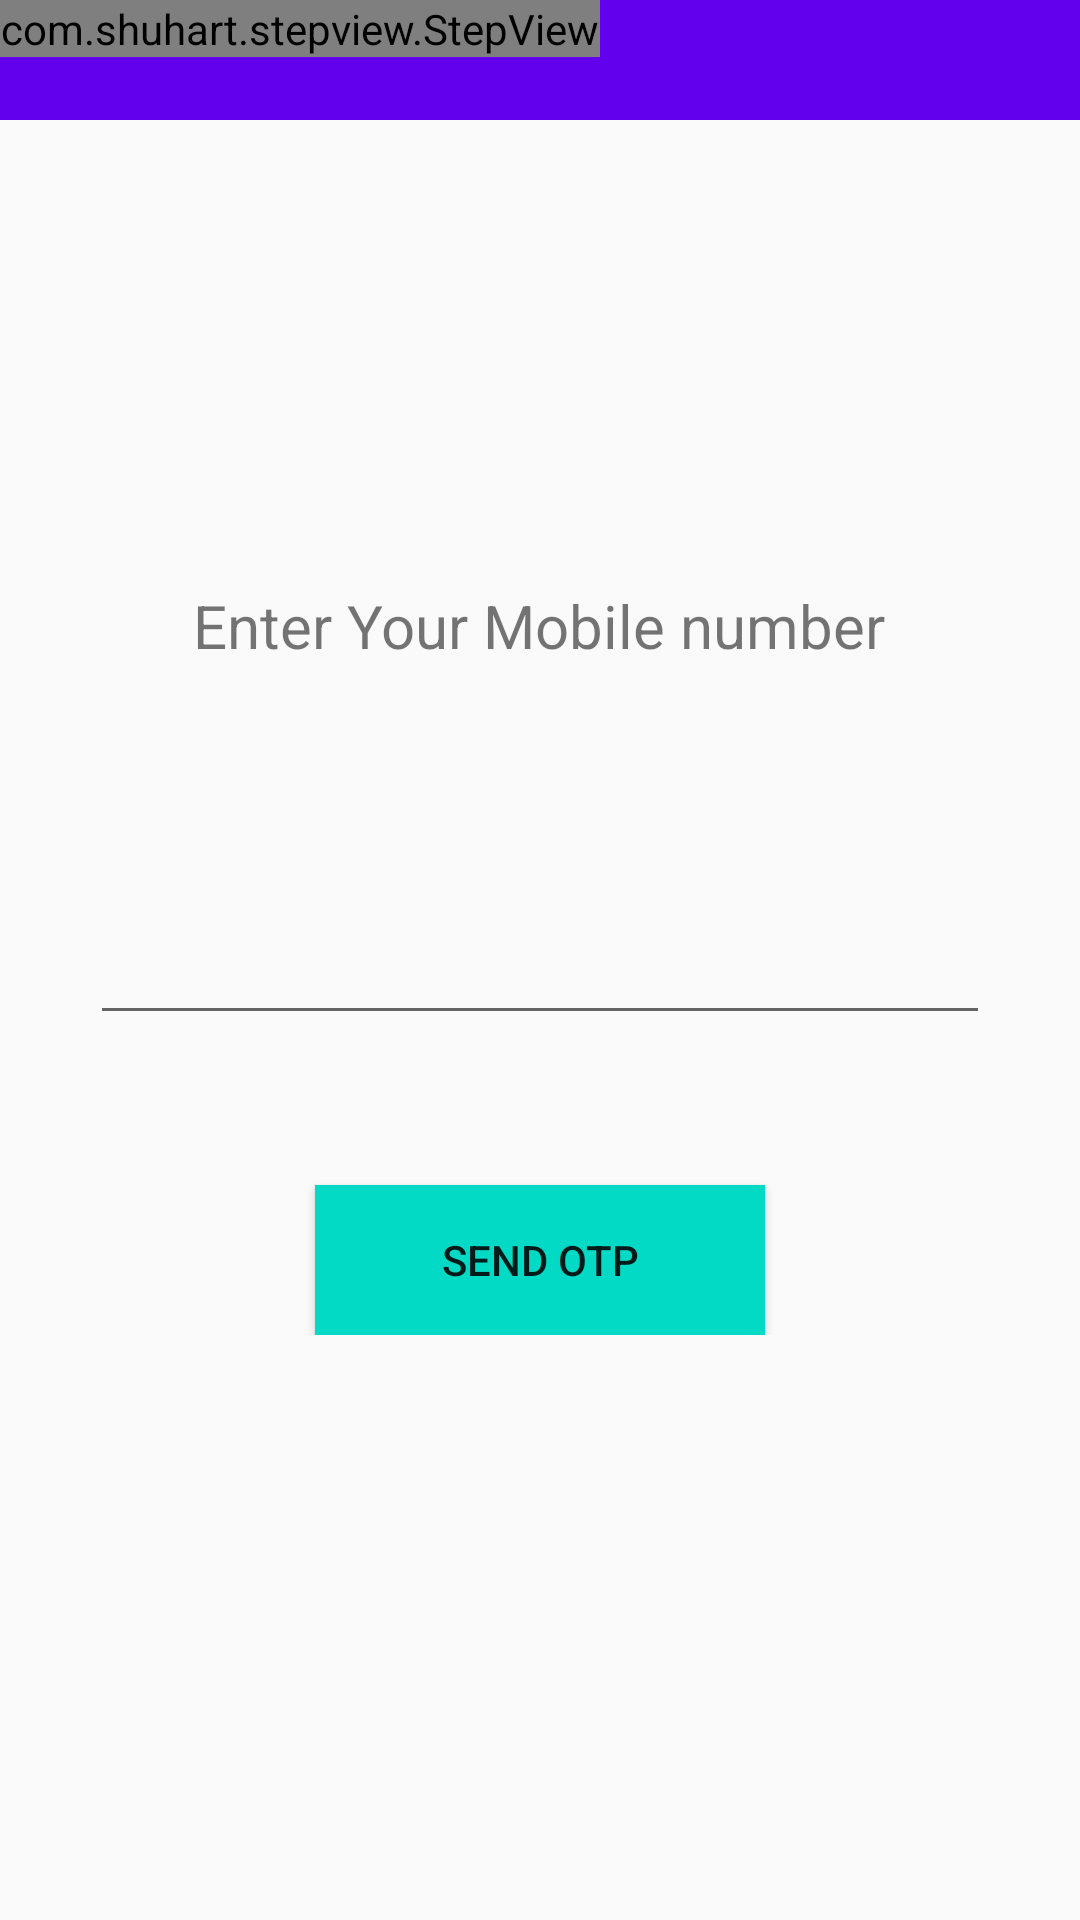

Here is an Android app screen rendered from its layout file. Give the layout XML and the strings, colors and styles it references.
<!-- AndroidManifest.xml: application theme AppTheme -->
<!-- res/layout/activity_otp_login.xml -->
<?xml version="1.0" encoding="utf-8"?>
<RelativeLayout xmlns:android="http://schemas.android.com/apk/res/android"
    xmlns:app="http://schemas.android.com/apk/res-auto"
    xmlns:tools="http://schemas.android.com/tools"
    android:layout_width="match_parent"
    android:layout_height="match_parent"
    tools:context=".activity.OtpLoginActivity">

    <LinearLayout
        android:id="@+id/llOtpTop"
        android:layout_width="match_parent"
        android:layout_height="40dp"
        android:background="@color/colorPrimary"
        >

        <com.shuhart.stepview.StepView
            android:layout_width="200dp"
            android:layout_height="wrap_content"
            app:sv_animationType="All"
            app:sv_stepPadding="12dp"
            app:sv_steps="@array/steps"
            
            android:id="@+id/step_view">

        </com.shuhart.stepview.StepView>
    </LinearLayout>
    
    <RelativeLayout
        android:id="@+id/rlSendOtp"
        android:visibility="visible"
        android:layout_width="match_parent"
        android:layout_centerInParent="true"
        android:layout_height="250dp"

        android:textAlignment="center"
        >
        <TextView
            
            android:layout_width="wrap_content"
            android:layout_height="wrap_content"
            android:textSize="20dp"
            android:layout_centerInParent="true"
            android:layout_alignParentTop="true"
            android:text="Enter Your Mobile number"/>
        
        <EditText
            android:id="@+id/etEnterNumber"
            android:layout_width="300dp"
            android:layout_height="50dp"
            
            

            android:layout_centerInParent="true"/>
        
        <Button
            android:id="@+id/btnSendOtp"
            android:layout_width="150dp"
            android:text="Send Otp"
            android:layout_alignParentBottom="true"
            android:layout_centerInParent="true"
            android:layout_height="50dp"
            android:background="@color/colorAccent"/>

        
        
        
        

        
        
            
    </RelativeLayout>

    <RelativeLayout
        android:id="@+id/rlVerifyOtp"
        android:layout_width="match_parent"
        android:layout_centerInParent="true"
        android:layout_height="250dp"
        android:textAlignment="center"
        android:visibility="gone"
        >
        <TextView
            android:id="@+id/recievedOtp"

            android:layout_width="wrap_content"
            android:layout_height="wrap_content"
            android:textSize="20dp"
            android:layout_centerInParent="true"
            android:layout_alignParentTop="true"
            android:text="Enter Recieved Otp"/>
        <EditText
            android:id="@+id/etEnterNumberAgain"
            android:hint="Enter mobile number"
            android:layout_width="300dp"
            android:layout_height="50dp"
            android:layout_centerHorizontal="true"



            android:layout_below="@+id/recievedOtp"/>

        <EditText
            android:hint="Enter Otp"
            android:id="@+id/etEnterOtp"
            android:layout_width="300dp"
            android:layout_height="50dp"



            android:layout_centerInParent="true"/>

        <Button
            android:id="@+id/btnVerifyOtp"
            android:layout_width="150dp"
            android:text="Verify Otp"
            android:layout_alignParentBottom="true"
            android:layout_centerInParent="true"
            android:layout_height="50dp"
            android:background="@color/colorAccent"/>









    </RelativeLayout>

</RelativeLayout>
<!-- resources referenced by this layout -->
<resources>
  <color name="colorAccent">#03DAC5</color>
  <color name="colorPrimary">#6200EE</color>
  <style name="AppTheme" parent="Theme.AppCompat.Light.NoActionBar">
          
          <item name="colorPrimary">@color/colorPrimary</item>
          <item name="colorPrimaryDark">@color/colorPrimaryDark</item>
          <item name="colorAccent">@color/colorAccent</item>
      </style>
  <color name="colorPrimaryDark">#3700B3</color>
</resources>
